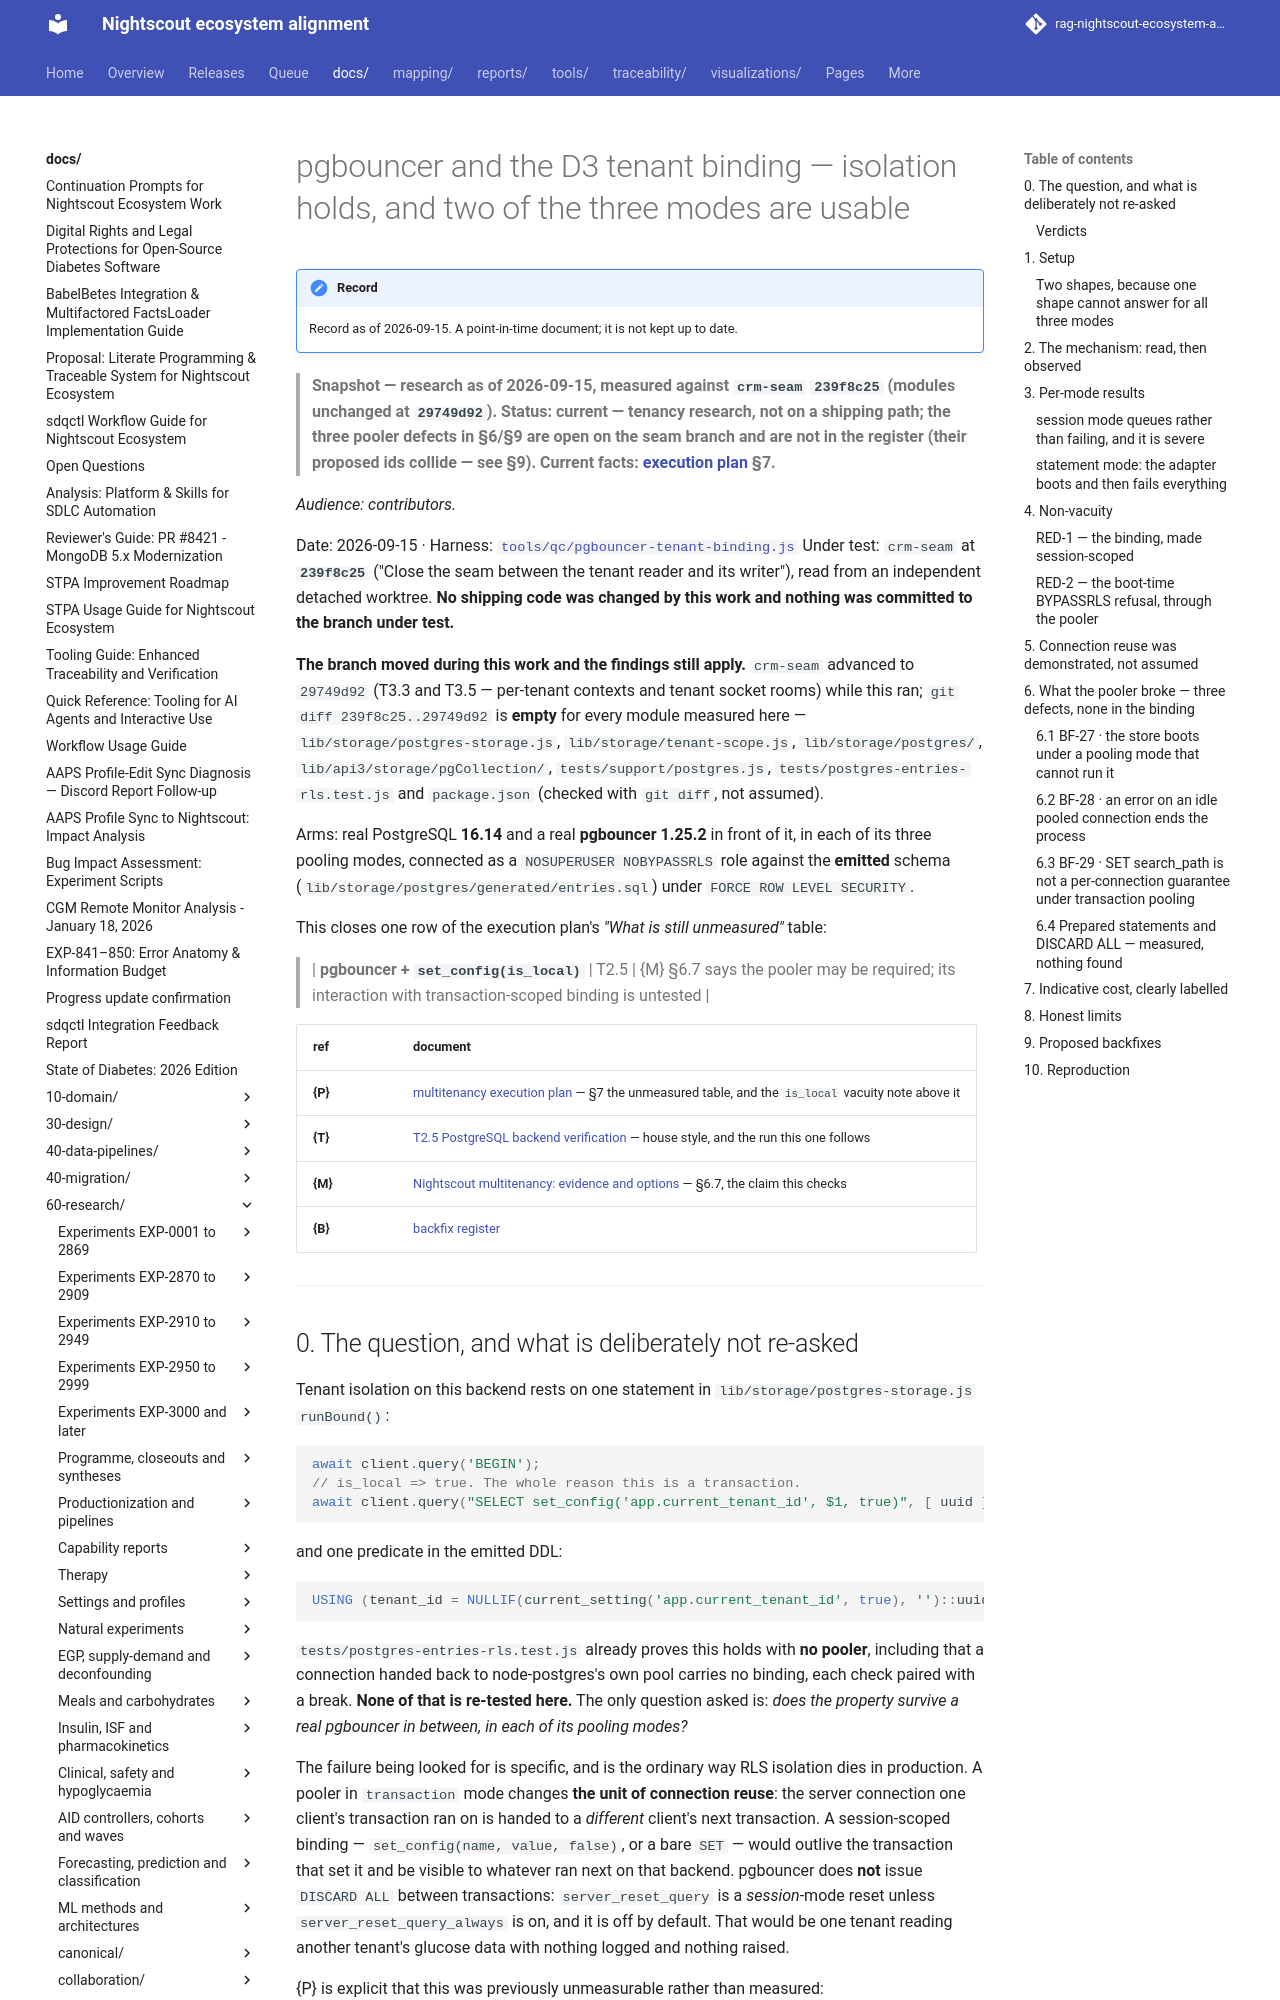

repository: bewest/rag-nightscout-ecosystem-alignment · page: docs/60-research/tenancy/pgbouncer-tenant-binding-2026-09-15.html · generator: mkdocs

# pgbouncer and the D3 tenant binding — isolation holds, and two of the three modes are usable

> **Snapshot — research as of 2026-09-15, measured against `crm-seam` `239f8c25` (modules unchanged at `29749d92`). Status: current — tenancy research, not on a shipping path; the three pooler defects in §6/§9 are open on the seam branch and are not in the register (their proposed ids collide — see §9). Current facts: [execution plan](../../archive/tenancy/nightscout-multitenancy-execution-plan-2026-09-14.md) §7.**

*Audience: contributors.*

Date: 2026-09-15 · Harness: [`tools/qc/pgbouncer-tenant-binding.js`](../../../tools/qc/pgbouncer-tenant-binding.js)
Under test: `crm-seam` at **`239f8c25`** ("Close the seam between the tenant reader and its
writer"), read from an independent detached worktree. **No shipping code was changed by this work
and nothing was committed to the branch under test.**

**The branch moved during this work and the findings still apply.** `crm-seam` advanced to
`29749d92` (T3.3 and T3.5 — per-tenant contexts and tenant socket rooms) while this ran;
`git diff 239f8c25..29749d92` is **empty** for every module measured here —
`lib/storage/postgres-storage.js`, `lib/storage/tenant-scope.js`, `lib/storage/postgres/`,
`lib/api3/storage/pgCollection/`, `tests/support/postgres.js`,
`tests/postgres-entries-rls.test.js` and `package.json` (checked with `git diff`, not assumed).

Arms: real PostgreSQL **16.14** and a real **pgbouncer 1.25.2** in front of it, in each of its
three pooling modes, connected as a `NOSUPERUSER NOBYPASSRLS` role against the **emitted** schema
(`lib/storage/postgres/generated/entries.sql`) under `FORCE ROW LEVEL SECURITY`.

This closes one row of the execution plan's *"What is still unmeasured"* table:

> | **pgbouncer + `set_config(is_local)`** | T2.5 | {M} §6.7 says the pooler may be required; its interaction with transaction-scoped binding is untested |

| ref | document |
|---|---|
| **{P}** | [multitenancy execution plan](../../archive/tenancy/nightscout-multitenancy-execution-plan-2026-09-14.md) — §7 the unmeasured table, and the `is_local` vacuity note above it |
| **{T}** | [T2.5 PostgreSQL backend verification](t25-postgres-backend-verification-2026-09-15.md) — house style, and the run this one follows |
| **{M}** | [Nightscout multitenancy: evidence and options](../../archive/tenancy/nightscout-multitenancy-discussion-2026-09-09.md) — §6.7, the claim this checks |
| **{B}** | [backfix register](../../30-design/remedial/nightscout-backfix-register.md) |

---
